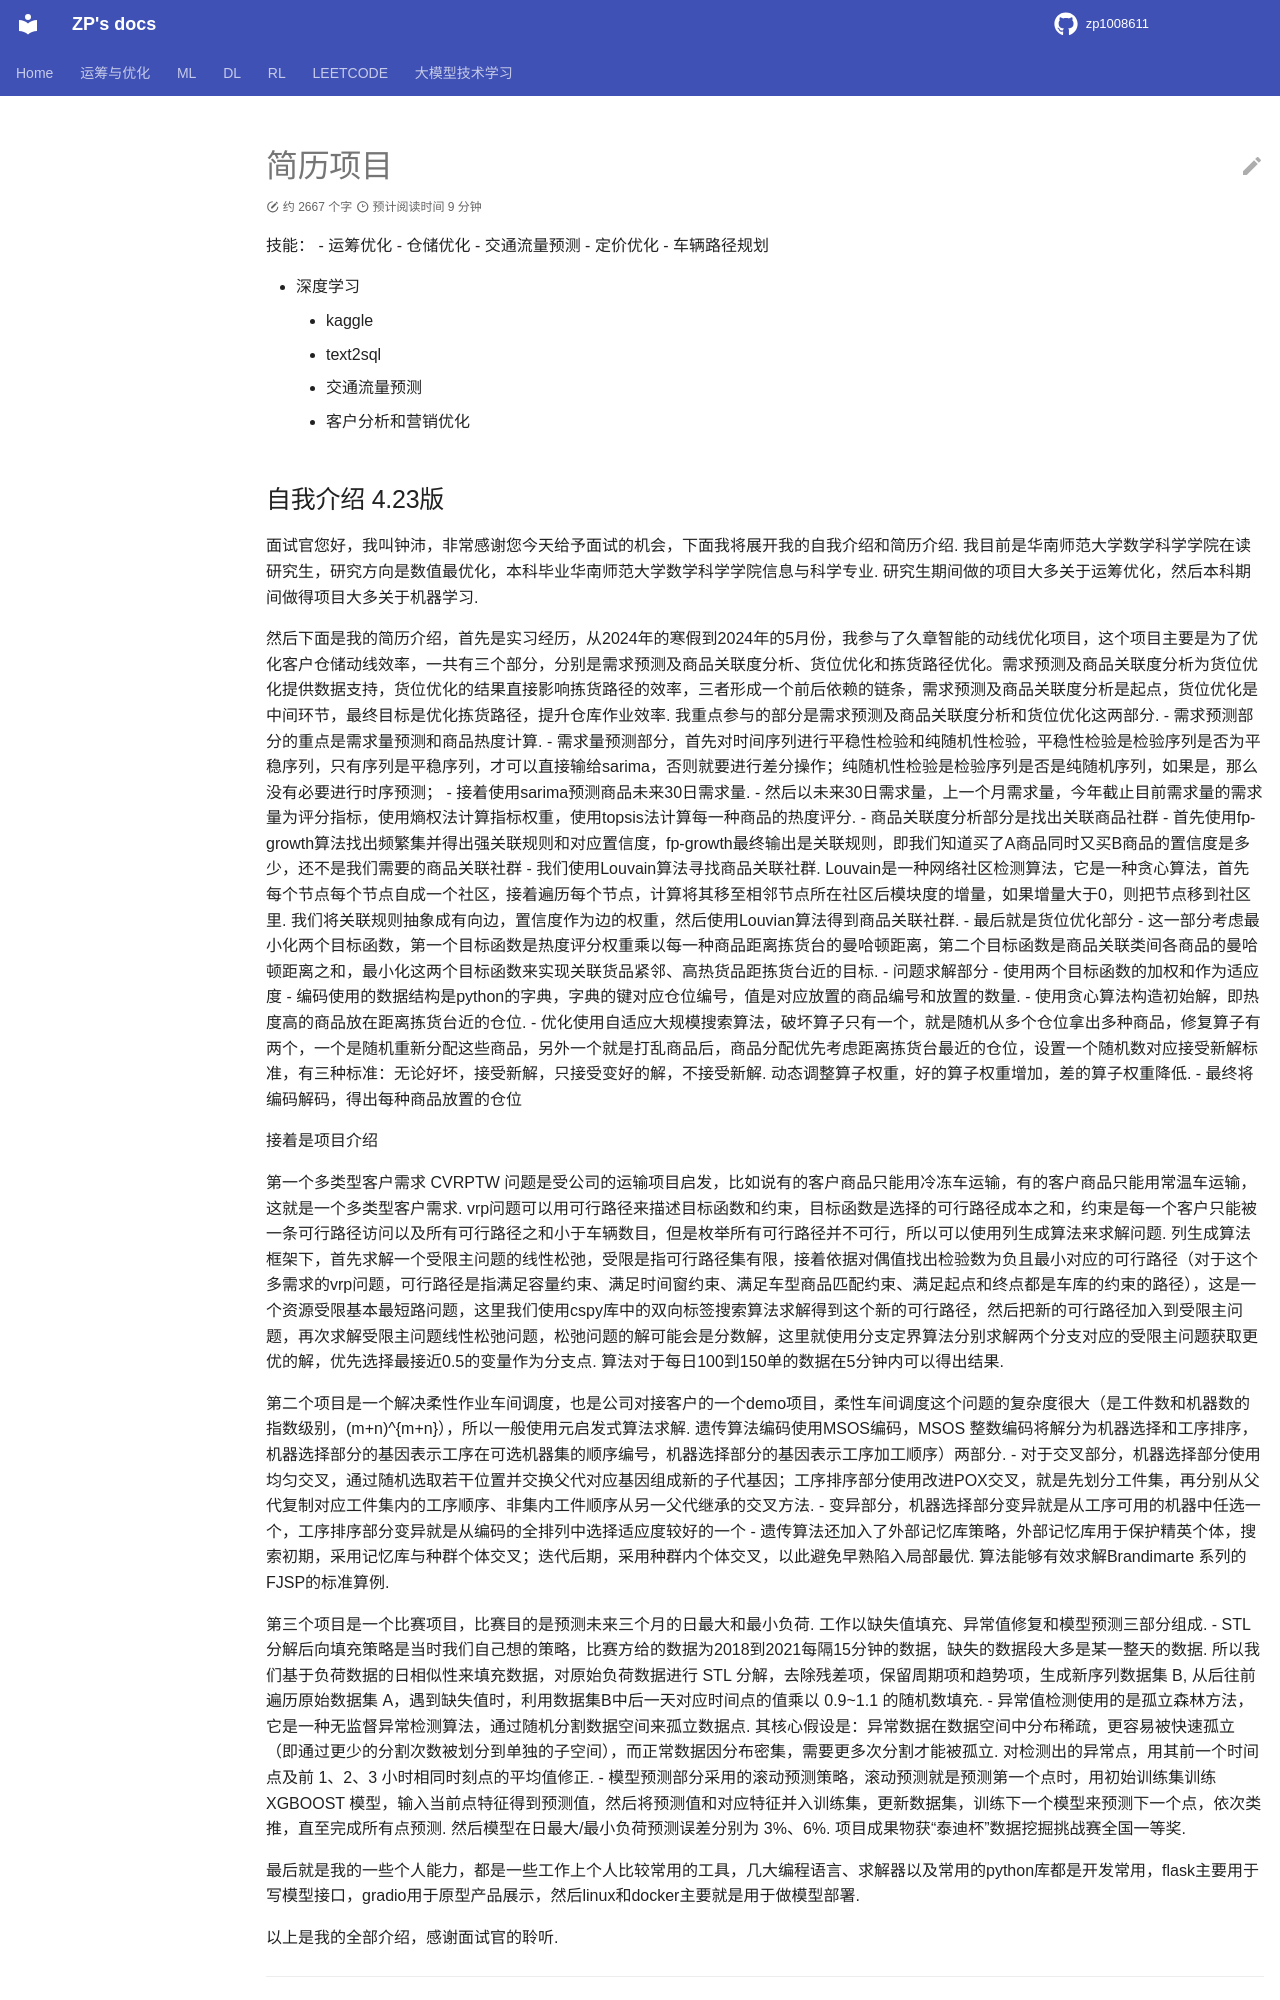

repository: zp1008611/zp1008611.github.io · page: resume_QandA/introduction/index.html · generator: mkdocs

# 简历项目


技能：
- 运筹优化
    - 仓储优化
    - 交通流量预测
    - 定价优化
    - 车辆路径规划

- 深度学习
    - kaggle
    - text2sql
    - 交通流量预测
    - 客户分析和营销优化


## 自我介绍 4.23版

面试官您好，我叫钟沛，非常感谢您今天给予面试的机会，下面我将展开我的自我介绍和简历介绍. 我目前是华南师范大学数学科学学院在读研究生，研究方向是数值最优化，本科毕业华南师范大学数学科学学院信息与科学专业. 研究生期间做的项目大多关于运筹优化，然后本科期间做得项目大多关于机器学习.

然后下面是我的简历介绍，首先是实习经历，从2024年的寒假到2024年的5月份，我参与了久章智能的动线优化项目，这个项目主要是为了优化客户仓储动线效率，一共有三个部分，分别是需求预测及商品关联度分析、货位优化和拣货路径优化。需求预测及商品关联度分析为货位优化提供数据支持，货位优化的结果直接影响拣货路径的效率，三者形成一个前后依赖的链条，需求预测及商品关联度分析是起点，货位优化是中间环节，最终目标是优化拣货路径，提升仓库作业效率. 我重点参与的部分是需求预测及商品关联度分析和货位优化这两部分. 
- 需求预测部分的重点是需求量预测和商品热度计算. 
    - 需求量预测部分，首先对时间序列进行平稳性检验和纯随机性检验，平稳性检验是检验序列是否为平稳序列，只有序列是平稳序列，才可以直接输给sarima，否则就要进行差分操作；纯随机性检验是检验序列是否是纯随机序列，如果是，那么没有必要进行时序预测；
    - 接着使用sarima预测商品未来30日需求量. 
    - 然后以未来30日需求量，上一个月需求量，今年截止目前需求量的需求量为评分指标，使用熵权法计算指标权重，使用topsis法计算每一种商品的热度评分. 
- 商品关联度分析部分是找出关联商品社群
    - 首先使用fp-growth算法找出频繁集并得出强关联规则和对应置信度，fp-growth最终输出是关联规则，即我们知道买了A商品同时又买B商品的置信度是多少，还不是我们需要的商品关联社群
    - 我们使用Louvain算法寻找商品关联社群. Louvain是一种网络社区检测算法，它是一种贪心算法，首先每个节点每个节点自成一个社区，接着遍历每个节点，计算将其移至相邻节点所在社区后模块度的增量，如果增量大于0，则把节点移到社区里. 我们将关联规则抽象成有向边，置信度作为边的权重，然后使用Louvian算法得到商品关联社群.
- 最后就是货位优化部分
    - 这一部分考虑最小化两个目标函数，第一个目标函数是热度评分权重乘以每一种商品距离拣货台的曼哈顿距离，第二个目标函数是商品关联类间各商品的曼哈顿距离之和，最小化这两个目标函数来实现关联货品紧邻、高热货品距拣货台近的目标. 
    - 问题求解部分
        - 使用两个目标函数的加权和作为适应度
        - 编码使用的数据结构是python的字典，字典的键对应仓位编号，值是对应放置的商品编号和放置的数量.
        - 使用贪心算法构造初始解，即热度高的商品放在距离拣货台近的仓位.
        - 优化使用自适应大规模搜索算法，破坏算子只有一个，就是随机从多个仓位拿出多种商品，修复算子有两个，一个是随机重新分配这些商品，另外一个就是打乱商品后，商品分配优先考虑距离拣货台最近的仓位，设置一个随机数对应接受新解标准，有三种标准：无论好坏，接受新解，只接受变好的解，不接受新解. 动态调整算子权重，好的算子权重增加，差的算子权重降低.
    - 最终将编码解码，得出每种商品放置的仓位

接着是项目介绍

第一个多类型客户需求 CVRPTW 问题是受公司的运输项目启发，比如说有的客户商品只能用冷冻车运输，有的客户商品只能用常温车运输，这就是一个多类型客户需求. 
vrp问题可以用可行路径来描述目标函数和约束，目标函数是选择的可行路径成本之和，约束是每一个客户只能被一条可行路径访问以及所有可行路径之和小于车辆数目，但是枚举所有可行路径并不可行，所以可以使用列生成算法来求解问题. 列生成算法框架下，首先求解一个受限主问题的线性松弛，受限是指可行路径集有限，接着依据对偶值找出检验数为负且最小对应的可行路径（对于这个多需求的vrp问题，可行路径是指满足容量约束、满足时间窗约束、满足车型商品匹配约束、满足起点和终点都是车库的约束的路径），这是一个资源受限基本最短路问题，这里我们使用cspy库中的双向标签搜索算法求解得到这个新的可行路径，然后把新的可行路径加入到受限主问题，再次求解受限主问题线性松弛问题，松弛问题的解可能会是分数解，这里就使用分支定界算法分别求解两个分支对应的受限主问题获取更优的解，优先选择最接近0.5的变量作为分支点. 算法对于每日100到150单的数据在5分钟内可以得出结果. 

第二个项目是一个解决柔性作业车间调度，也是公司对接客户的一个demo项目，柔性车间调度这个问题的复杂度很大（是工件数和机器数的指数级别，(m+n)^{m+n}），所以一般使用元启发式算法求解. 遗传算法编码使用MSOS编码，MSOS 整数编码将解分为机器选择和工序排序，机器选择部分的基因表示工序在可选机器集的顺序编号，机器选择部分的基因表示工序加工顺序）两部分. 
- 对于交叉部分，机器选择部分使用均匀交叉，通过随机选取若干位置并交换父代对应基因组成新的子代基因；工序排序部分使用改进POX交叉，就是先划分工件集，再分别从父代复制对应工件集内的工序顺序、非集内工件顺序从另一父代继承的交叉方法.
- 变异部分，机器选择部分变异就是从工序可用的机器中任选一个，工序排序部分变异就是从编码的全排列中选择适应度较好的一个
- 遗传算法还加入了外部记忆库策略，外部记忆库用于保护精英个体，搜索初期，采用记忆库与种群个体交叉；迭代后期，采用种群内个体交叉，以此避免早熟陷入局部最优.
算法能够有效求解Brandimarte 系列的FJSP的标准算例.
